Dataset: ada_project_2023 (GitHub, Jmat0/ada_project_2023). Classes: Audemars Piguet, Blancpain, Breguet, Breitling, Bulgari, Cartier, Certina, Chopard, Girard-Perregaux, Hublot, IWC, Jaeger-LeCoultre, Montblanc, Omega, Panerai, Patek Philippe, Rolex, TAG Heuer, Tissot, Zenith.

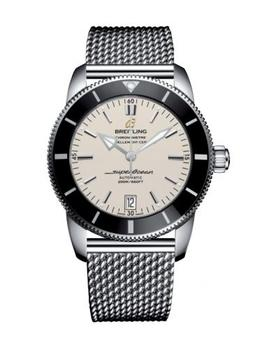
Label: Breitling

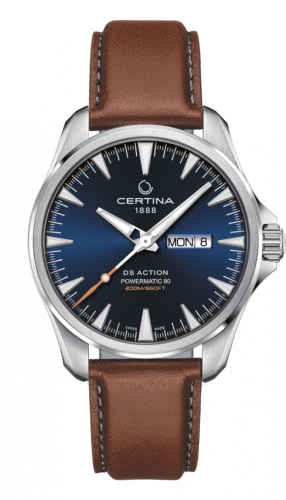
Label: Certina

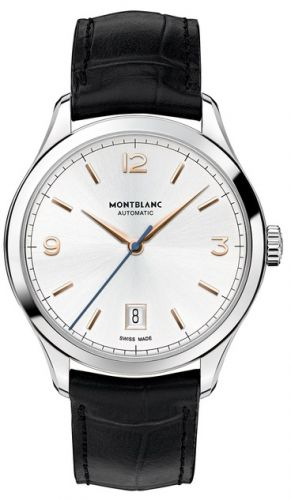
Label: Montblanc

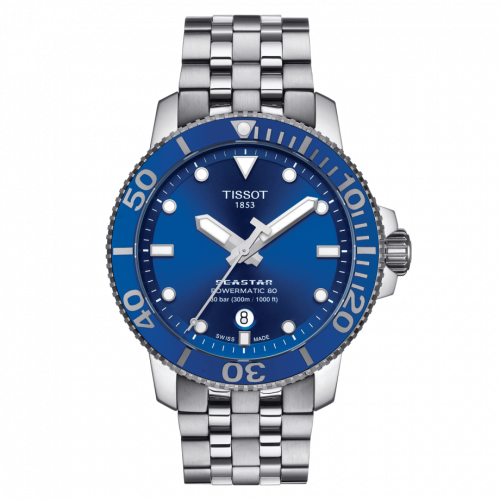
Label: Tissot

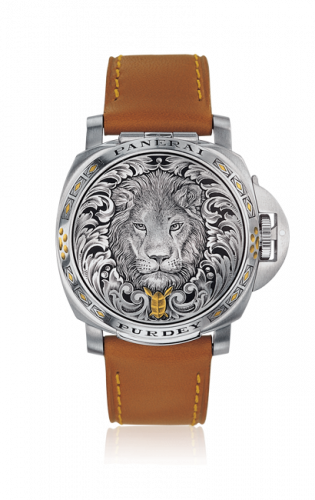
Label: Panerai

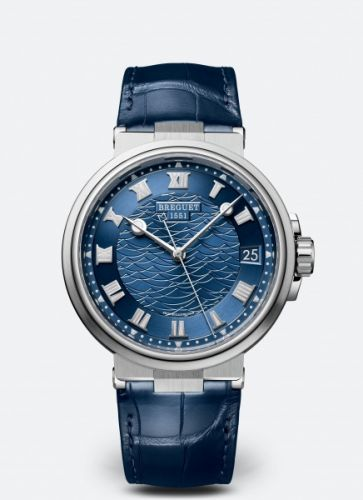
Label: Breguet
